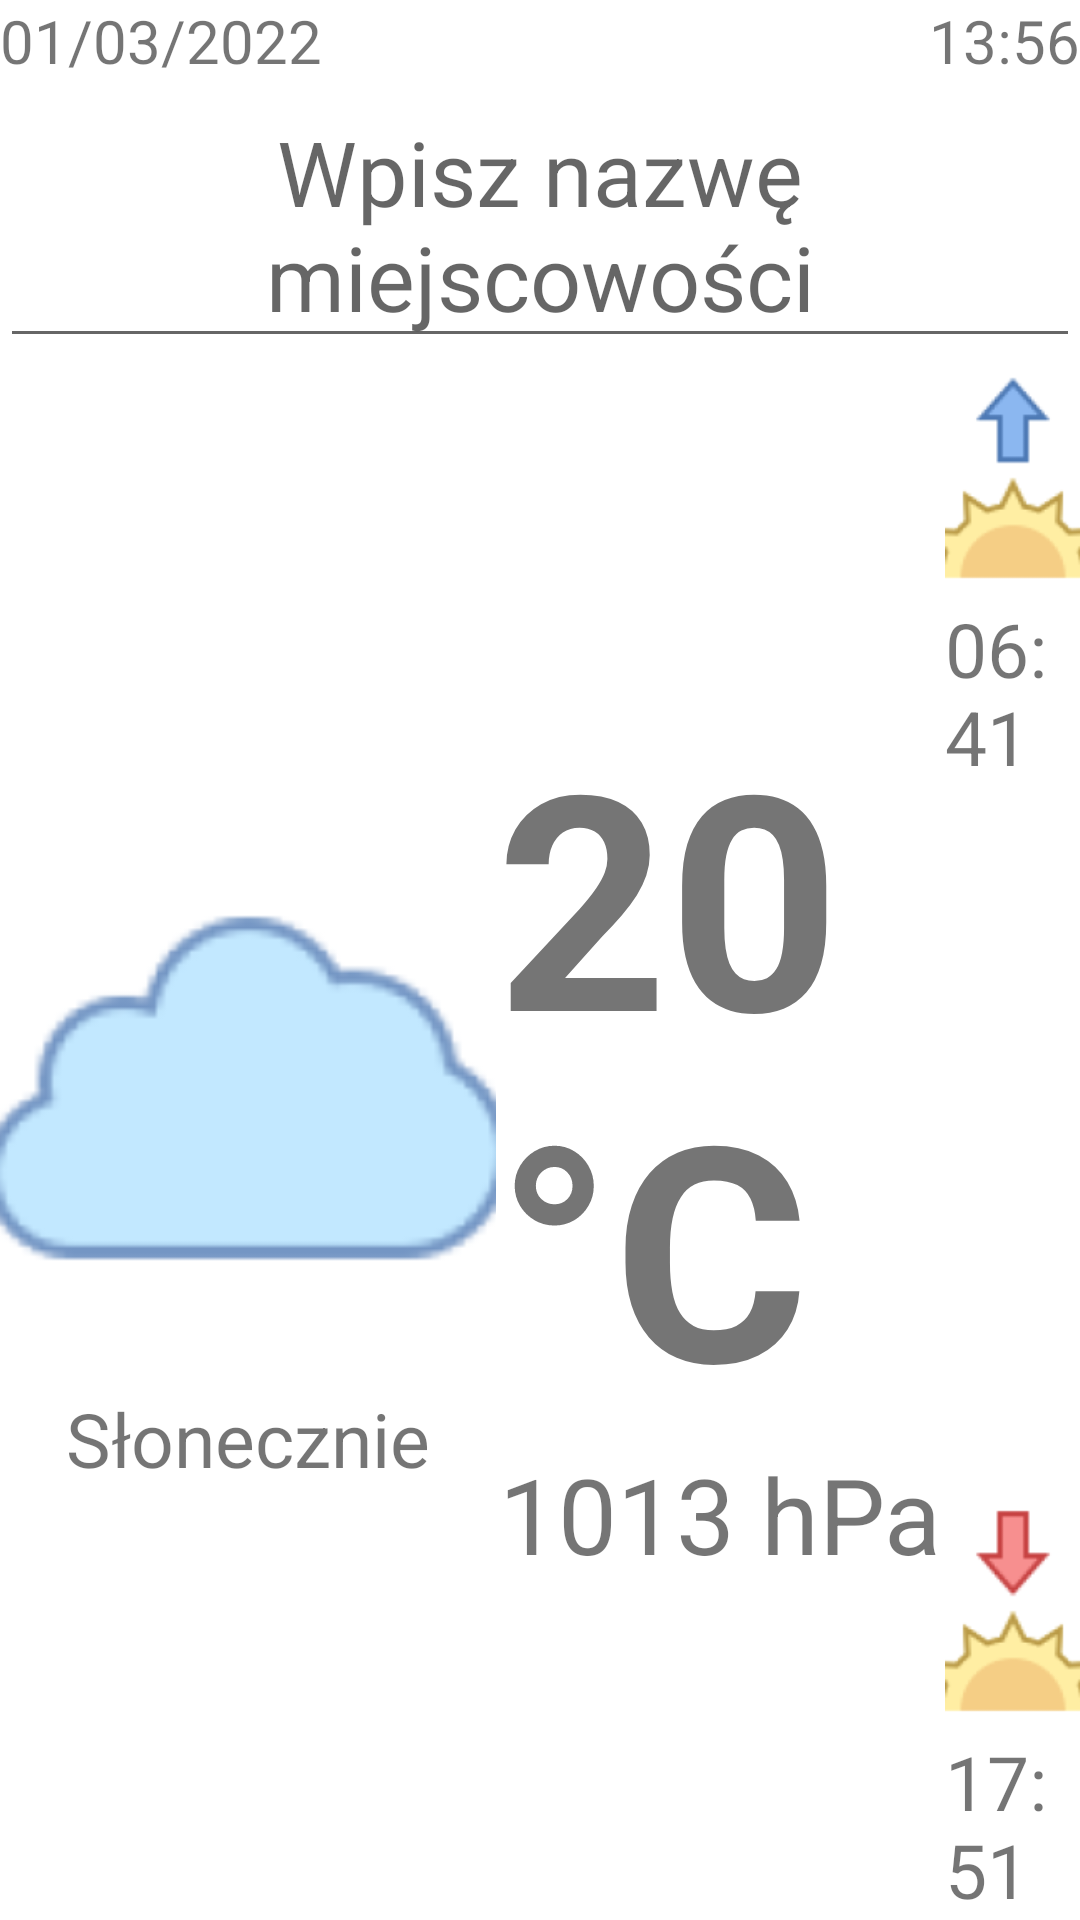

Here is an Android app screen rendered from its layout file. Give the layout XML and the strings, colors and styles it references.
<!-- AndroidManifest.xml: application theme Theme.WeatherApp -->
<!-- res/layout/fragment_weather_landscape.xml -->
<?xml version="1.0" encoding="utf-8"?>
<LinearLayout xmlns:android="http://schemas.android.com/apk/res/android"
    xmlns:tools="http://schemas.android.com/tools"
    android:layout_width="match_parent"
    android:layout_height="match_parent"
    tools:context=".ui.WeatherFragment"
    android:layout_margin="5dp"
    android:orientation="vertical">


    
    <LinearLayout
        android:layout_width="match_parent"
        android:layout_height="wrap_content"
        android:orientation="horizontal">

        <TextView
            android:layout_width="wrap_content"
            android:layout_height="wrap_content"
            android:text="01/03/2022"
            android:textSize="20sp"
            android:layout_weight="1"
            />

        <TextView
            android:layout_width="wrap_content"
            android:layout_height="wrap_content"
            android:text="13:56"
            android:textSize="20sp"/>

    </LinearLayout>

    
    <LinearLayout
        android:layout_width="match_parent"
        android:layout_height="wrap_content"
        android:orientation="vertical">

        <EditText
            android:layout_width="match_parent"
            android:layout_height="match_parent"
            android:hint="Wpisz nazwę miejscowości"
            android:textSize="30sp"
            android:gravity="center_horizontal"
            />


    </LinearLayout>

    
    <LinearLayout
        android:layout_width="match_parent"
        android:layout_height="match_parent"
        android:orientation="horizontal">

        
        <LinearLayout
            android:layout_width="wrap_content"
            android:layout_height="match_parent"
            android:gravity="center"
            android:orientation="vertical"
            android:layout_weight="1">

            <ImageView
                android:layout_width="200dp"
                android:layout_height="200dp"
                android:src="@mipmap/cloud"
                android:layout_gravity="center" />
            <TextView
                android:layout_width="wrap_content"
                android:layout_height="wrap_content"
                android:text="Słonecznie"
                android:textSize="25sp"
                android:layout_gravity="center"
                />
        </LinearLayout>

        
        <LinearLayout
            android:layout_width="wrap_content"
            android:layout_height="match_parent"
            android:gravity="center"
            android:orientation="vertical"
            android:layout_weight="2">

            <TextView
                android:layout_width="wrap_content"
                android:layout_height="wrap_content"
                android:text="20°C"
                android:textSize="100sp"
                android:textStyle="bold"
                android:layout_gravity="center"
                />

            <TextView
                android:layout_width="wrap_content"
                android:layout_height="wrap_content"
                android:text="1013 hPa"
                android:textSize="35sp"
                android:layout_gravity="center"
                />
        </LinearLayout>
        
        <LinearLayout
            android:layout_width="wrap_content"
            android:layout_height="match_parent"
            android:orientation="vertical"
            android:layout_gravity="center"
            android:layout_weight="1">
            
            <LinearLayout
                android:layout_width="wrap_content"
                android:layout_height="wrap_content"
                android:orientation="vertical"
                android:layout_gravity="center"
                android:layout_weight="1">

                <ImageView
                    android:layout_width="80dp"
                    android:layout_height="80dp"
                    android:src="@mipmap/sunrise"
                    android:layout_gravity="center" />

                <TextView
                    android:layout_width="wrap_content"
                    android:layout_height="wrap_content"
                    android:text="06:41"
                    android:textSize="25sp"
                    android:layout_gravity="center"
                    />
            </LinearLayout>

            
            <LinearLayout
                android:layout_width="wrap_content"
                android:layout_height="wrap_content"
                android:orientation="vertical"
                android:layout_gravity="center_horizontal">

                <ImageView
                    android:layout_width="80dp"
                    android:layout_height="80dp"
                    android:src="@mipmap/sunset"
                    android:layout_gravity="center" />

                <TextView
                    android:layout_width="wrap_content"
                    android:layout_height="wrap_content"
                    android:text="17:51"
                    android:textSize="25sp"
                    android:layout_gravity="center"
                    />

            </LinearLayout>

        </LinearLayout>
    </LinearLayout>




</LinearLayout>
<!-- resources referenced by this layout -->
<resources>
  <!-- mipmap cloud: png bitmap (mipmap-hdpi, 1861 bytes) -->
  <!-- mipmap sunrise: png bitmap (mipmap-hdpi, 2515 bytes) -->
  <!-- mipmap sunset: png bitmap (mipmap-hdpi, 2491 bytes) -->
  <style name="Theme.WeatherApp" parent="Theme.MaterialComponents.DayNight.DarkActionBar">
          
          <item name="colorPrimary">@color/orange_700</item>
          <item name="colorPrimaryVariant">@color/orange_500</item>
          <item name="colorOnPrimary">@color/white</item>
          
          <item name="colorSecondary">@color/green_200</item>
          <item name="colorSecondaryVariant">@color/green_700</item>
          <item name="colorOnSecondary">@color/black</item>
          
          <item name="android:statusBarColor" tools:targetApi="l">?attr/colorPrimaryVariant</item>
          
      </style>
  <color name="orange_700">#F36C01</color>
  <color name="orange_500">#FF8C00</color>
  <color name="white">#FFFFFFFF</color>
  <color name="black">#FF000000</color>
</resources>
